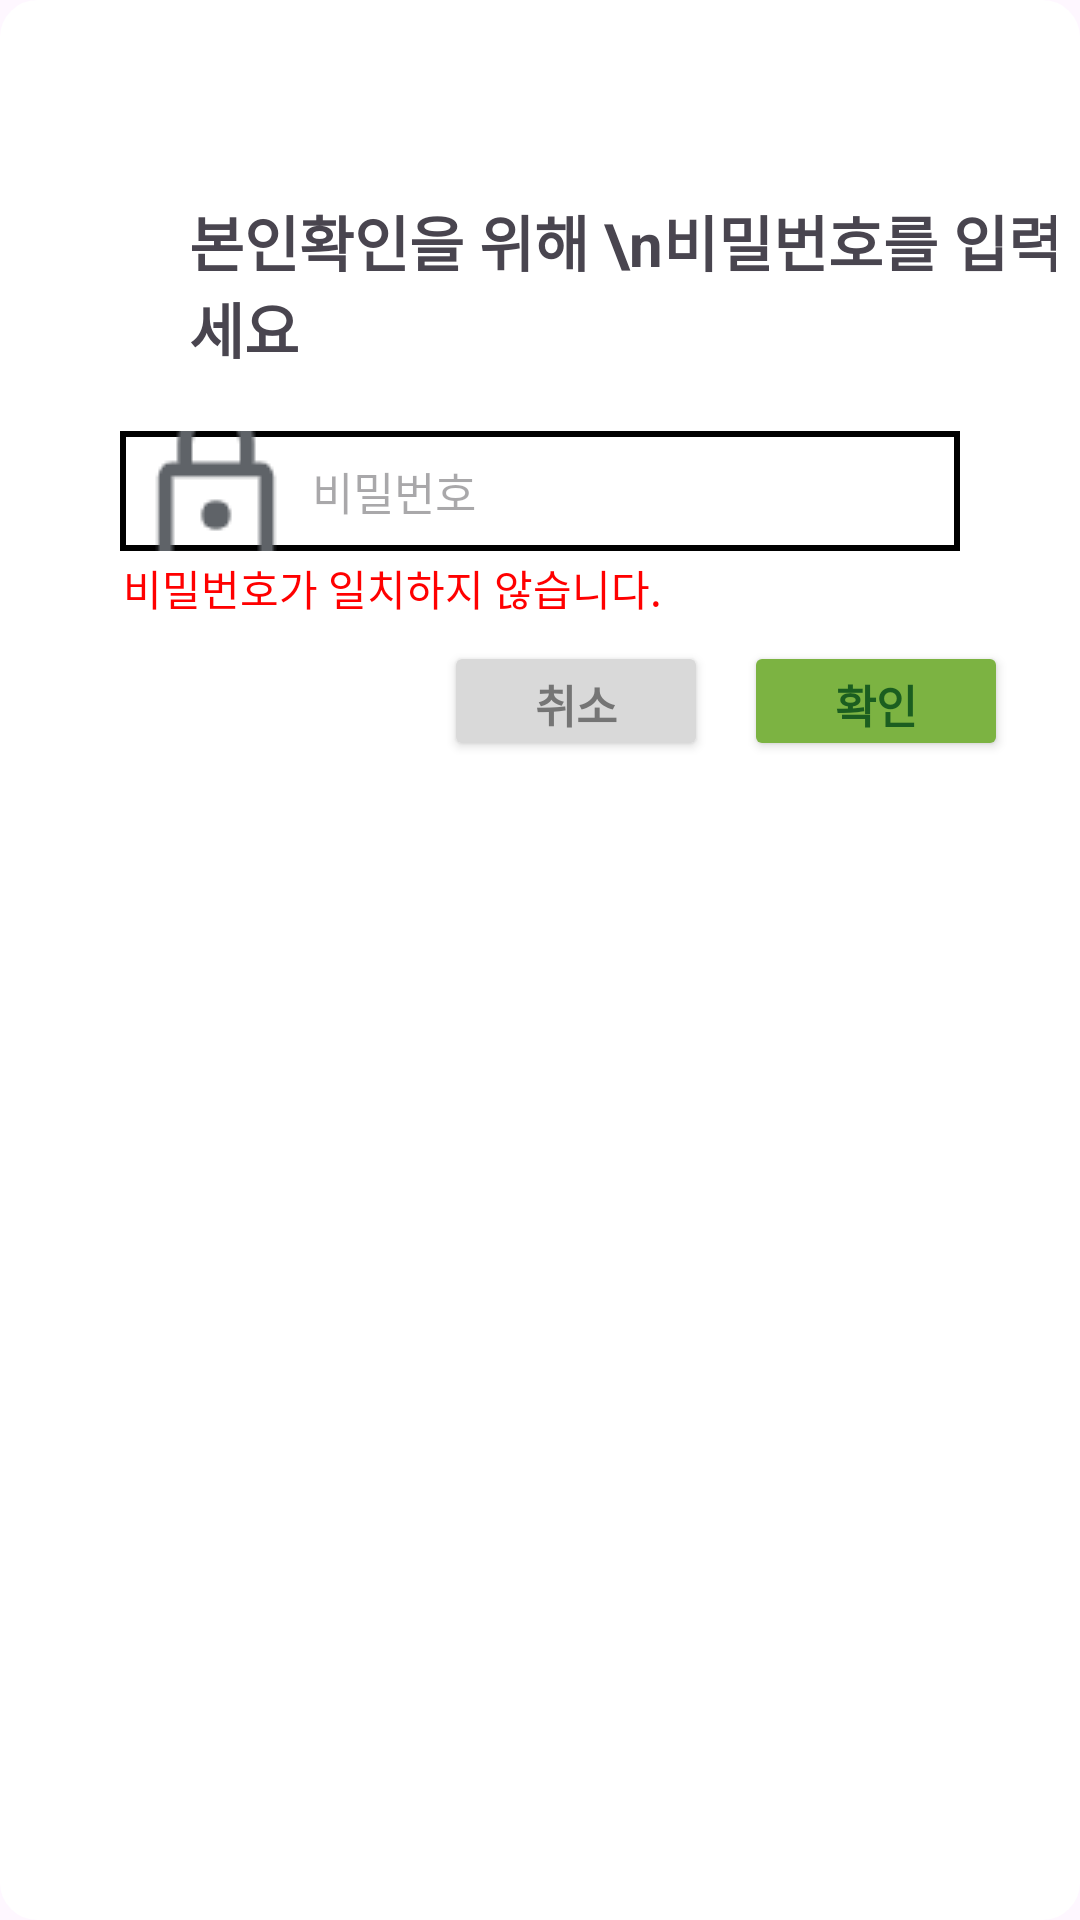

The Android layout XML behind this screen, and the referenced resources:
<!-- AndroidManifest.xml: application theme Theme.Test_UI -->
<!-- res/layout/setting_my_password_check.xml -->
<?xml version="1.0" encoding="utf-8"?>
<androidx.constraintlayout.widget.ConstraintLayout xmlns:android="http://schemas.android.com/apk/res/android"
    xmlns:app="http://schemas.android.com/apk/res-auto"
    xmlns:tools="http://schemas.android.com/tools"
    android:layout_width="match_parent"
    android:layout_height="match_parent"
    android:background="@drawable/rectangle_circle_layout">

    <androidx.constraintlayout.widget.ConstraintLayout
        app:layout_constraintBottom_toBottomOf="parent"
        app:layout_constraintEnd_toEndOf="parent"
        app:layout_constraintHorizontal_bias="0.492"
        app:layout_constraintStart_toStartOf="parent"
        app:layout_constraintTop_toTopOf="parent"
        app:layout_constraintVertical_bias="0.109"
        android:layout_width="344dp"
        android:layout_height="220dp"
        tools:layout_editor_absoluteX="33dp"
        tools:layout_editor_absoluteY="49dp"
        android:background="@drawable/rectangle_circle_layout">

        <TextView
            android:layout_width="wrap_content"
            android:layout_height="wrap_content"
            android:layout_marginStart="55dp"
            android:layout_marginTop="20dp"
            android:text="본인확인을 위해 \n비밀번호를 입력해주세요"
            android:textSize="20dp"
            android:textStyle="bold"
            app:layout_constraintEnd_toEndOf="parent"
            app:layout_constraintHorizontal_bias="0.0"
            app:layout_constraintStart_toStartOf="parent"
            app:layout_constraintTop_toTopOf="parent" />


        <EditText
            android:layout_width="280dp"
            android:layout_height="40dp"
            android:layout_marginTop="98dp"
            android:background="@drawable/memo_border"
            android:drawableStart="@drawable/lock"
            android:hint="비밀번호"
            android:textSize="15dp"
            app:layout_constraintEnd_toEndOf="parent"
            app:layout_constraintStart_toStartOf="parent"
            app:layout_constraintTop_toTopOf="parent" />

        <Button
            android:id="@+id/ReturnSettingBtn"
            android:layout_width="wrap_content"
            android:layout_height="40dp"
            android:layout_marginStart="140dp"
            android:layout_marginTop="168dp"
            android:backgroundTint="#d9d9d9"
            android:text="취소"
            android:textColor="#757575"
            android:textSize="15dp"
            android:textStyle="bold"
            app:layout_constraintEnd_toEndOf="parent"
            app:layout_constraintHorizontal_bias="0.0"
            app:layout_constraintStart_toStartOf="parent"
            app:layout_constraintTop_toTopOf="parent" />

        <TextView
            android:layout_width="wrap_content"
            android:layout_height="wrap_content"
            android:layout_marginStart="33dp"
            android:layout_marginTop="140dp"
            android:text="비밀번호가 일치하지 않습니다."
            android:textColor="#ff0000"
            app:layout_constraintEnd_toEndOf="parent"
            app:layout_constraintHorizontal_bias="0.0"
            app:layout_constraintStart_toStartOf="parent"
            app:layout_constraintTop_toTopOf="parent" />

        <Button
            android:id="@+id/DeleteBtnOk"
            android:layout_width="wrap_content"
            android:layout_height="40dp"
            android:layout_marginStart="240dp"
            android:layout_marginTop="168dp"
            android:backgroundTint="#7CB342"
            android:text="확인"
            android:textColor="#1B5E20"
            android:textSize="15dp"
            android:textStyle="bold"
            app:layout_constraintEnd_toEndOf="parent"
            app:layout_constraintHorizontal_bias="0.0"
            app:layout_constraintStart_toStartOf="parent"
            app:layout_constraintTop_toTopOf="parent" />
    </androidx.constraintlayout.widget.ConstraintLayout>
</androidx.constraintlayout.widget.ConstraintLayout>
<!-- resources referenced by this layout -->
<resources>
  <!-- drawable lock: png bitmap (drawable, 1183 bytes) -->
  <!-- drawable memo_border (drawable) -->
  <?xml version="1.0" encoding="utf-8"?>
  
  <layer-list xmlns:android="http://schemas.android.com/apk/res/android">
      <item>
          <shape android:shape="rectangle">
              <solid android:color="#000000" />
          </shape>
      </item>
      <item android:top="2dp"
          android:right="2dp"
          android:left="2dp"
          android:bottom="2dp">
          <shape android:shape="rectangle">
              <solid android:color="#ffffff"/>
          </shape>
      </item>
  </layer-list>
  <!-- drawable rectangle_circle_layout (drawable) -->
  <?xml version="1.0" encoding="utf-8"?>
  
  <shape xmlns:android="http://schemas.android.com/apk/res/android"
      android:padding="10dp"
      android:shape="rectangle">
      <solid android:color="#ffffff"/>
      <corners
          android:bottomLeftRadius="12dp"
          android:bottomRightRadius="12dp"
          android:topLeftRadius="12dp"
          android:topRightRadius="12dp" />
      <stroke
          android:width="1dp"
          android:color="#ffffff"/>
  </shape>
  <style name="Theme.Test_UI" parent="Base.Theme.Test_UI" />
  <style name="Base.Theme.Test_UI" parent="Theme.Material3.DayNight.NoActionBar">
          
          
      </style>
</resources>
